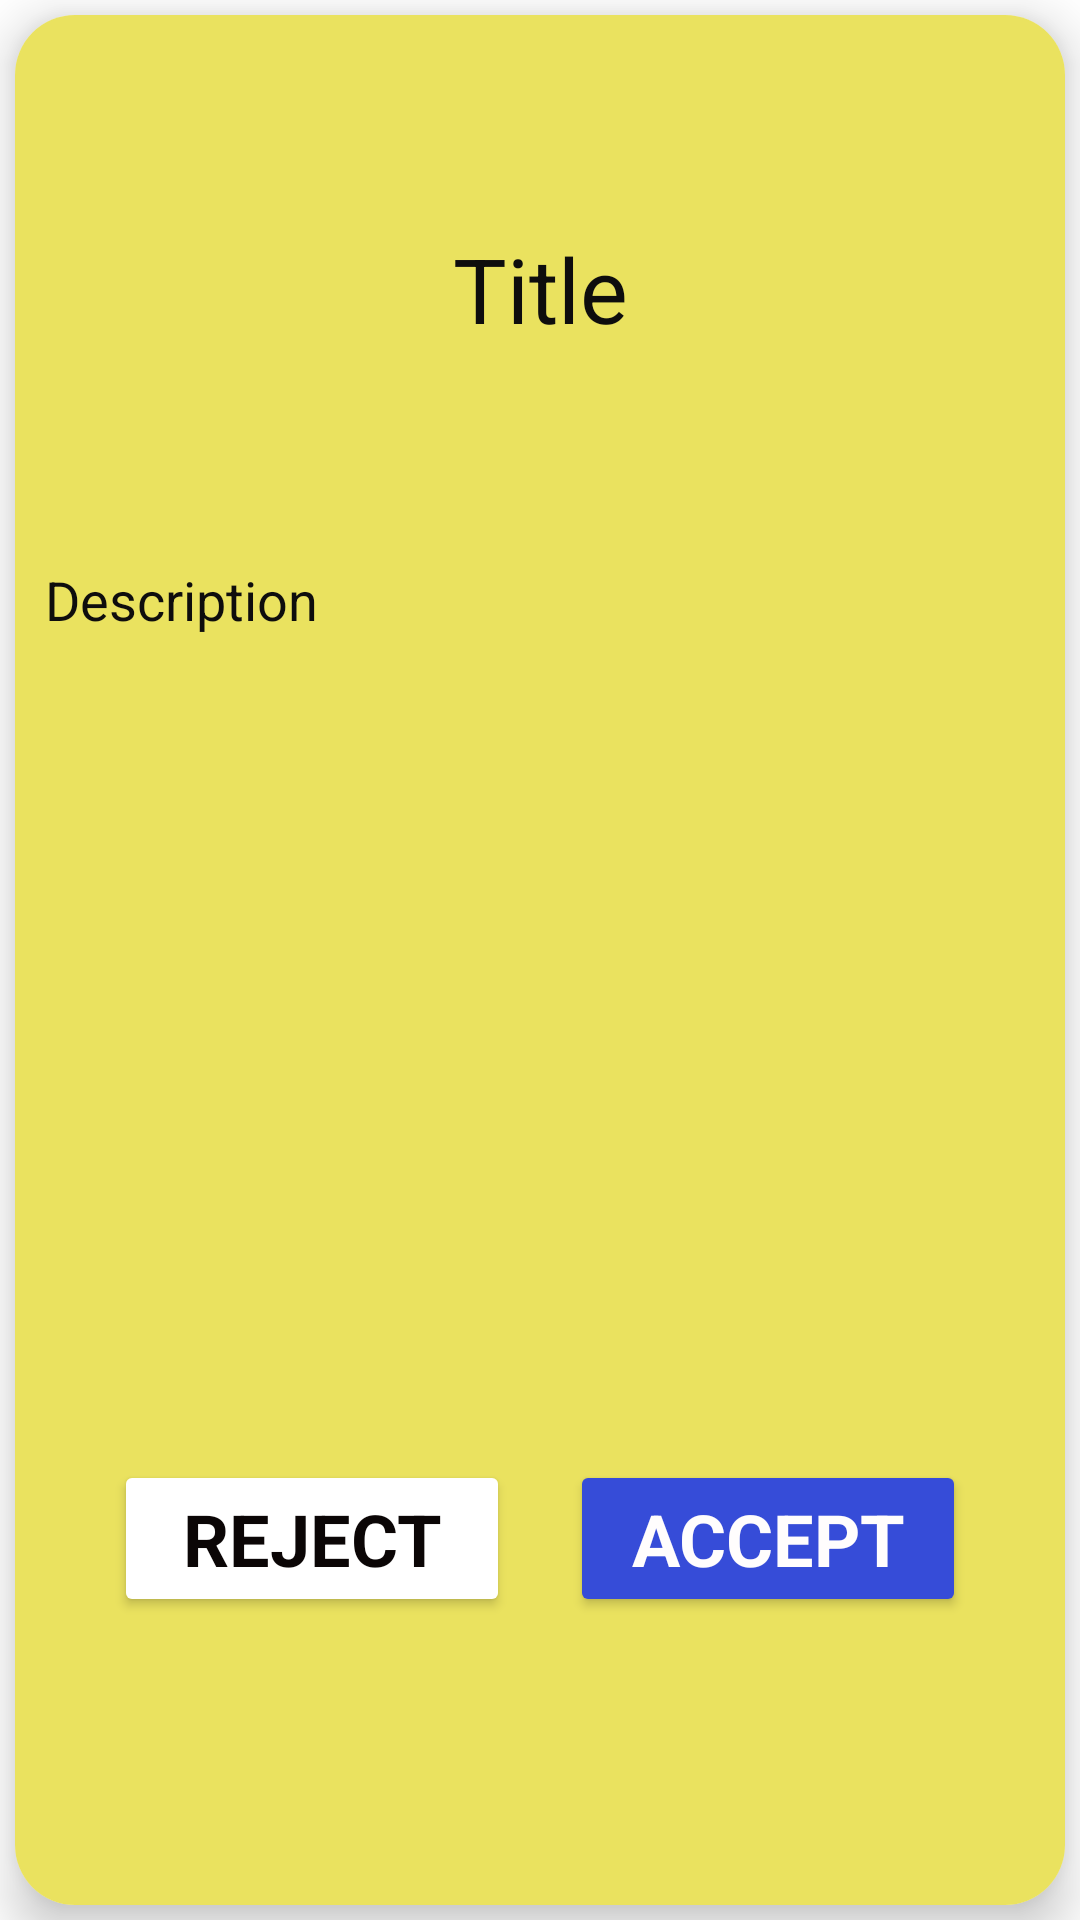

Layout XML and referenced resources for this Android screen:
<!-- AndroidManifest.xml: application theme Theme.Drawer_activity -->
<!-- res/layout/event_request_list.xml -->
<?xml version="1.0" encoding="utf-8"?>
<LinearLayout xmlns:android="http://schemas.android.com/apk/res/android"
    xmlns:app="http://schemas.android.com/apk/res-auto"
    android:layout_width="match_parent"
    android:layout_height="200dp"
    android:orientation="vertical"
    android:weightSum="1">

    <androidx.cardview.widget.CardView
        android:layout_width="match_parent"
        android:layout_height="match_parent"
        android:layout_margin="5dp"
        app:cardBackgroundColor="#FFFFFF"
        app:cardCornerRadius="20dp"
        app:cardElevation="10dp">

        <LinearLayout
            android:layout_width="match_parent"
            android:layout_height="match_parent"
            android:background="#EAE25F"
            android:orientation="vertical"
            android:weightSum="3">

            <TextView
                android:id="@+id/req_title"
                android:layout_width="match_parent"
                android:layout_height="0dp"
                android:layout_marginLeft="10dp"
                android:layout_marginTop="10dp"
                android:layout_marginRight="10dp"
                android:layout_weight="0.8"
                android:gravity="center"
                android:text="Title"
                android:textColor="#0E0D0D"
                android:textSize="30dp" />

            <TextView
                android:id="@+id/req_desc"
                android:layout_width="match_parent"
                android:layout_height="0dp"
                android:layout_marginLeft="10dp"
                android:layout_marginTop="10dp"
                android:layout_marginRight="10dp"
                android:layout_weight="1"
                android:text="Description"
                android:textColor="#0E0D0D"
                android:textSize="18dp" />

            <LinearLayout
                android:layout_width="match_parent"
                android:layout_height="0dp"
                android:layout_weight="1.2"
                android:gravity="center"
                android:orientation="horizontal"
                android:weightSum="1">

                <Button
                    android:id="@+id/rejectButton"
                    android:layout_width="0dp"
                    android:layout_height="wrap_content"
                    android:layout_marginRight="10dp"
                    android:layout_weight="0.4"
                    android:backgroundTint="#FFFFFF"
                    android:fontFamily="sans-serif"
                    android:text="REJECT"
                    android:textColor="#0B0606"
                    android:textSize="24dp"
                    android:textStyle="bold"
                    app:strokeWidth="5dp" />

                <Button
                    android:id="@+id/acceptButton"
                    android:layout_width="0dp"
                    android:layout_height="wrap_content"
                    android:layout_marginLeft="10dp"
                    android:layout_weight="0.4"
                    android:backgroundTint="#364CD8"
                    android:fontFamily="sans-serif"
                    android:text="ACCEPT"
                    android:textColor="#FFFDFD"
                    android:textSize="24dp"
                    android:textStyle="bold" />
            </LinearLayout>

        </LinearLayout>

    </androidx.cardview.widget.CardView>

</LinearLayout>
<!-- resources referenced by this layout -->
<resources>
  <style name="Theme.Drawer_activity" parent="Theme.MaterialComponents.DayNight.NoActionBar">
          
          <item name="colorPrimary">@color/purple_500</item>
          <item name="colorPrimaryVariant">@color/purple_700</item>
          <item name="colorOnPrimary">@color/white</item>
          
          <item name="colorSecondary">@color/teal_200</item>
          <item name="colorSecondaryVariant">@color/teal_700</item>
          <item name="colorOnSecondary">@color/black</item>
          
          <item name="android:statusBarColor" tools:targetApi="l">?attr/colorPrimaryVariant</item>
          
      </style>
  <color name="purple_500">#FF6200EE</color>
  <color name="purple_700">#FF3700B3</color>
  <color name="white">#FFFFFFFF</color>
  <color name="teal_200">#FF03DAC5</color>
  <color name="teal_700">#FF018786</color>
  <color name="black">#FF000000</color>
</resources>
